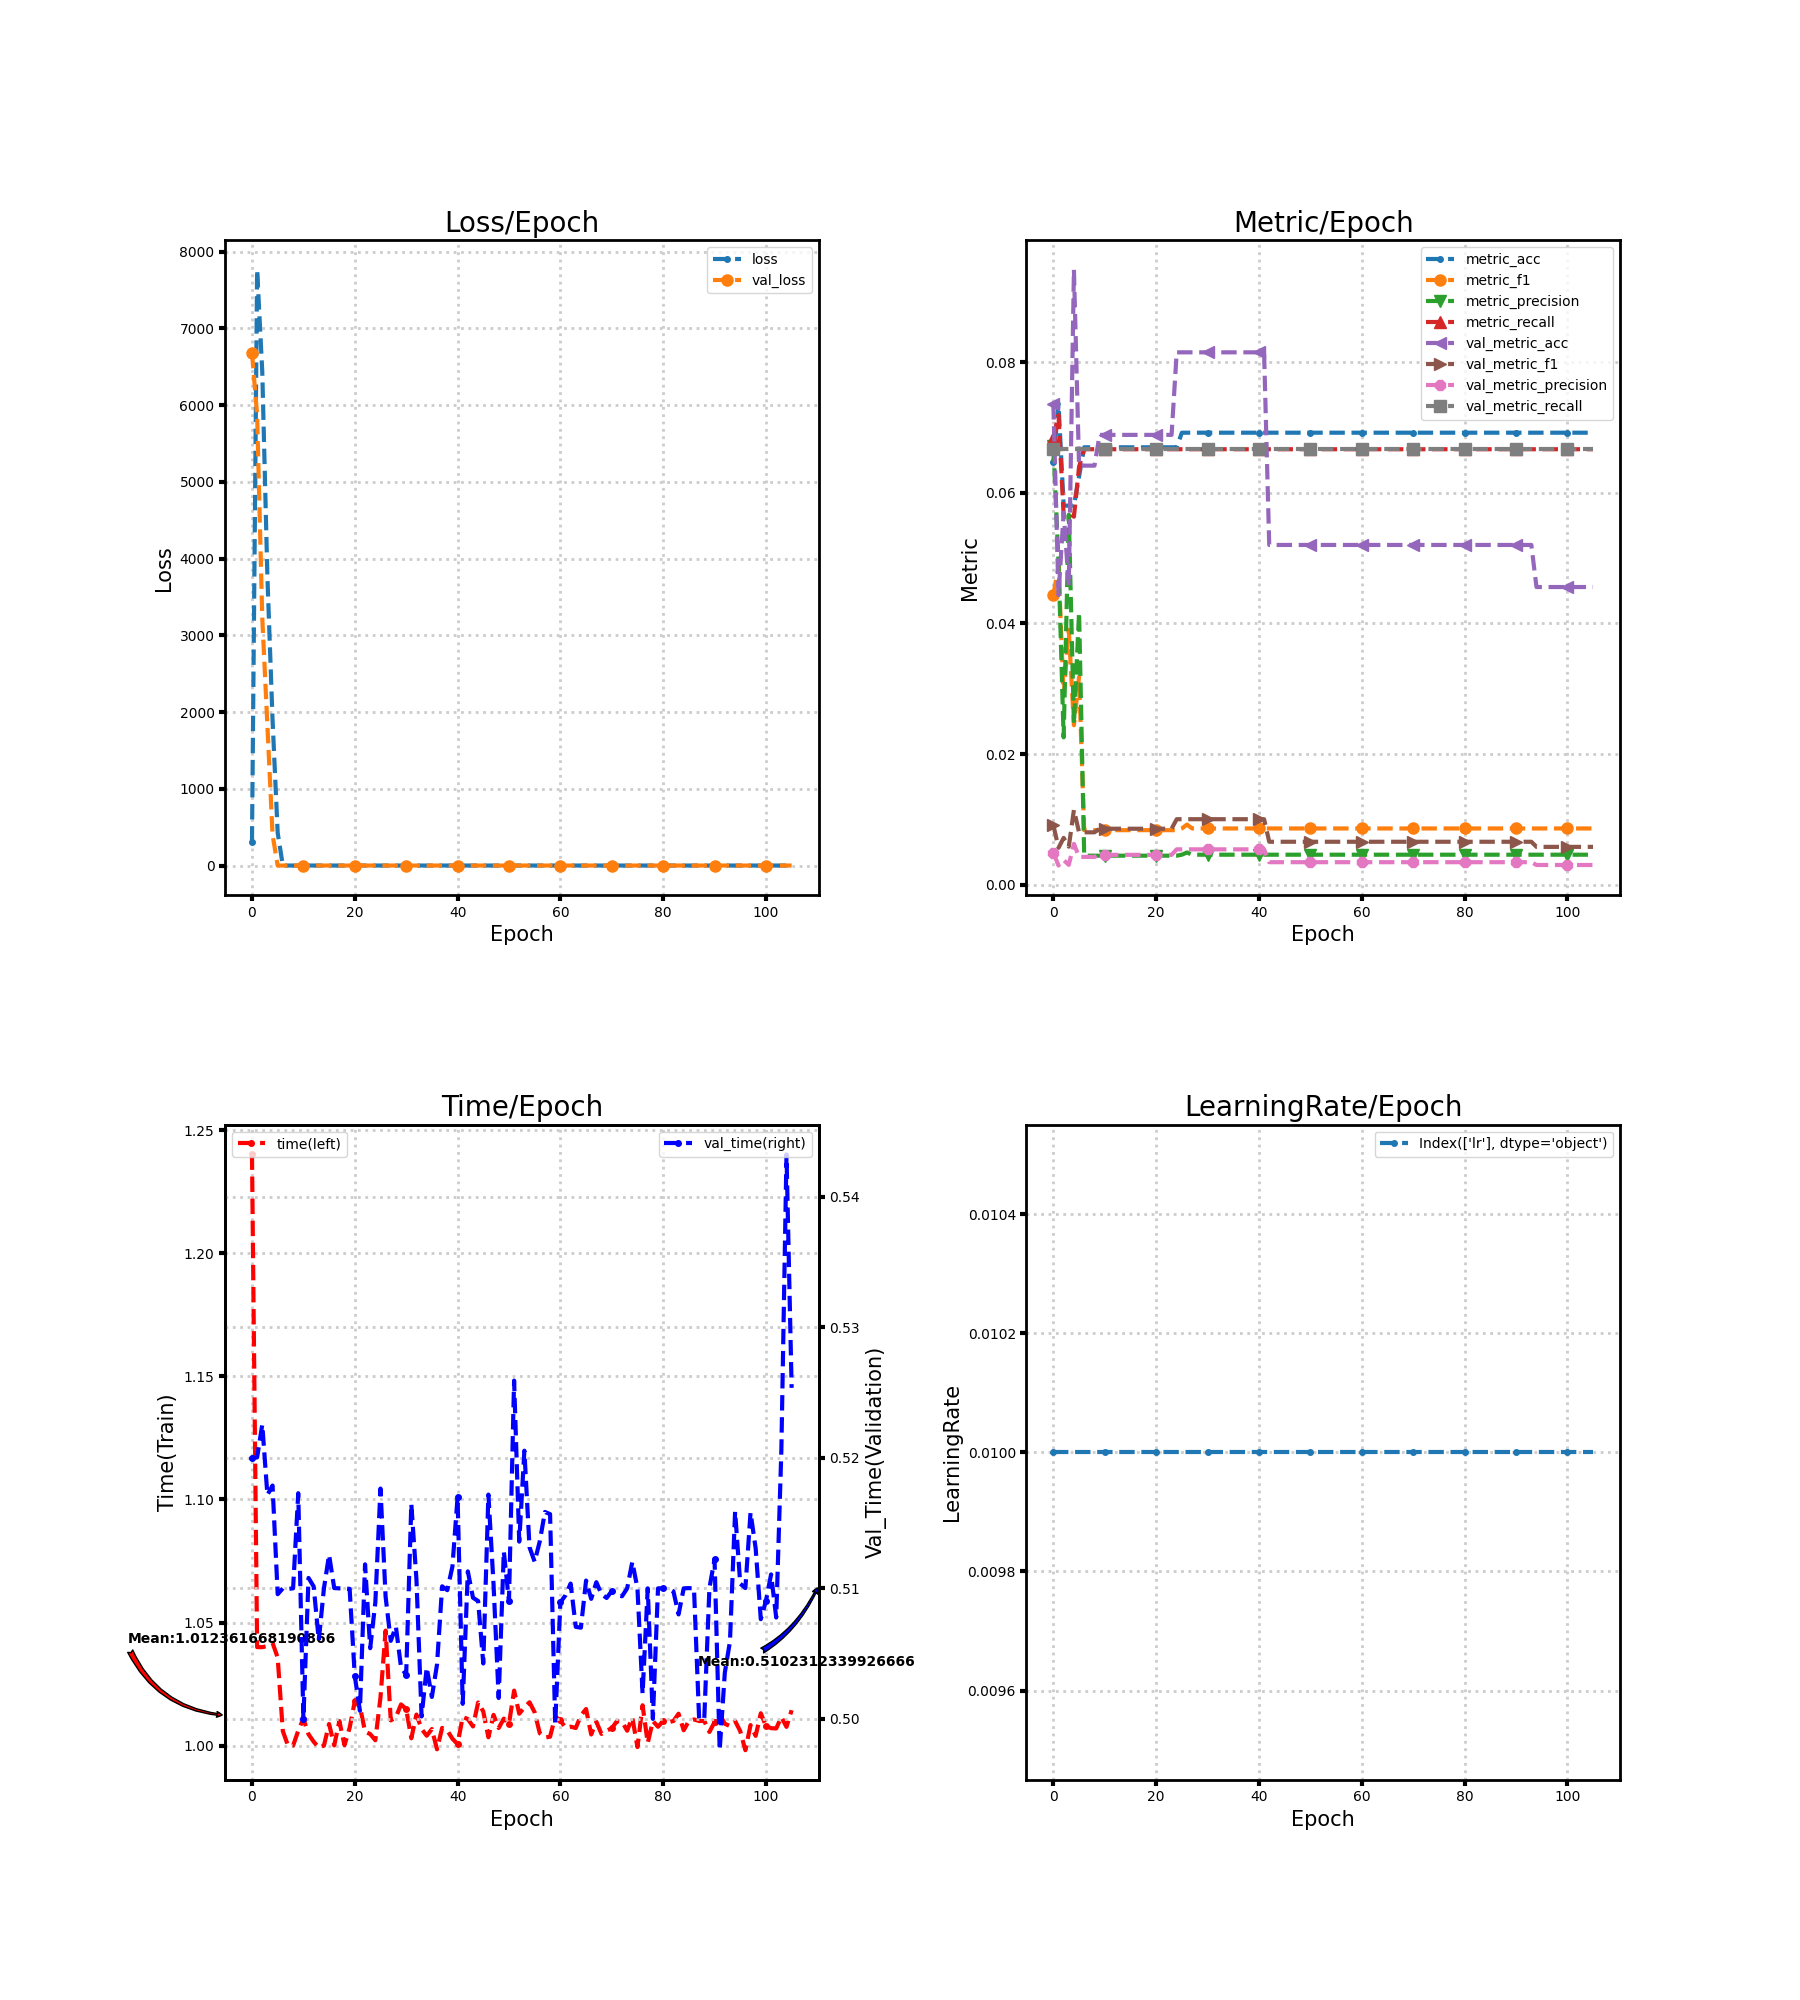

Source data for this figure (header and first rows):
loss, metric_acc, metric_f1, metric_precision, metric_recall, time, lr, val_loss, val_metric_acc, val_metric_f1, val_metric_precision, val_metric_recall, val_time
315, 0.06473, 0.04434, 0.06713, 0.06842, 1.24, 0.01, 6680, 0.07357, 0.009137, 0.004905, 0.06667, 0.52
7762, 0.07366, 0.04879, 0.04948, 0.0719, 1.04, 0.01, 5873, 0.04434, 0.005661, 0.002956, 0.06667, 0.52
6436, 0.05804, 0.02907, 0.02257, 0.05656, 1.04, 0.01, 3231, 0.05697, 0.007187, 0.003798, 0.06667, 0.5226
3763, 0.05804, 0.03902, 0.05664, 0.05692, 1.04, 0.01, 1823, 0.04583, 0.005842, 0.003055, 0.06667, 0.5172
1904, 0.05804, 0.02442, 0.02461, 0.05634, 1.042, 0.01, 404.1, 0.09413, 0.01147, 0.006275, 0.06667, 0.5179
429.3, 0.0625, 0.03182, 0.0417, 0.06398, 1.036, 0.01, 2.708, 0.06416, 0.008038, 0.004277, 0.06667, 0.5096
2.71, 0.06696, 0.008368, 0.004464, 0.06667, 1.006, 0.01, 2.708, 0.06416, 0.008038, 0.004277, 0.06667, 0.51
2.71, 0.06696, 0.008368, 0.004464, 0.06667, 1, 0.01, 2.708, 0.06416, 0.008038, 0.004277, 0.06667, 0.51
2.71, 0.06696, 0.008368, 0.004464, 0.06667, 1, 0.01, 2.708, 0.06416, 0.008038, 0.004277, 0.06667, 0.51
2.71, 0.06696, 0.008368, 0.004464, 0.06667, 1.006, 0.01, 2.708, 0.06886, 0.00859, 0.004591, 0.06667, 0.5173
2.71, 0.06696, 0.008368, 0.004464, 0.06667, 1.011, 0.01, 2.708, 0.06886, 0.00859, 0.004591, 0.06667, 0.5
2.71, 0.06696, 0.008368, 0.004464, 0.06667, 1.005, 0.01, 2.708, 0.06886, 0.00859, 0.004591, 0.06667, 0.5108
2.709, 0.06696, 0.008368, 0.004464, 0.06667, 1.002, 0.01, 2.708, 0.06886, 0.00859, 0.004591, 0.06667, 0.5101
2.709, 0.06696, 0.008368, 0.004464, 0.06667, 0.9992, 0.01, 2.708, 0.06886, 0.00859, 0.004591, 0.06667, 0.506
2.709, 0.06696, 0.008368, 0.004464, 0.06667, 1, 0.01, 2.708, 0.06886, 0.00859, 0.004591, 0.06667, 0.51
2.709, 0.06696, 0.008368, 0.004464, 0.06667, 1.009, 0.01, 2.708, 0.06886, 0.00859, 0.004591, 0.06667, 0.5126
2.709, 0.06696, 0.008368, 0.004464, 0.06667, 1, 0.01, 2.708, 0.06886, 0.00859, 0.004591, 0.06667, 0.51
2.709, 0.06696, 0.008368, 0.004464, 0.06667, 1.01, 0.01, 2.708, 0.06886, 0.00859, 0.004591, 0.06667, 0.51
2.709, 0.06696, 0.008368, 0.004464, 0.06667, 1, 0.01, 2.709, 0.06886, 0.00859, 0.004591, 0.06667, 0.51
2.709, 0.06696, 0.008368, 0.004464, 0.06667, 1.007, 0.01, 2.709, 0.06886, 0.00859, 0.004591, 0.06667, 0.51
2.709, 0.06696, 0.008368, 0.004464, 0.06667, 1.018, 0.01, 2.709, 0.06886, 0.00859, 0.004591, 0.06667, 0.5033
2.709, 0.06696, 0.008368, 0.004464, 0.06667, 1.016, 0.01, 2.709, 0.06886, 0.00859, 0.004591, 0.06667, 0.5006
2.709, 0.06696, 0.008368, 0.004464, 0.06667, 1.006, 0.01, 2.709, 0.06886, 0.00859, 0.004591, 0.06667, 0.5118
2.708, 0.06696, 0.008368, 0.004464, 0.06667, 1.005, 0.01, 2.709, 0.06886, 0.00859, 0.004591, 0.06667, 0.5054
2.708, 0.06696, 0.008368, 0.004464, 0.06667, 1.002, 0.01, 2.709, 0.0815, 0.01005, 0.005433, 0.06667, 0.5089
2.708, 0.0692, 0.008629, 0.004613, 0.06667, 1.02, 0.01, 2.709, 0.0815, 0.01005, 0.005433, 0.06667, 0.5176
2.709, 0.0692, 0.009226, 0.004956, 0.06667, 1.047, 0.01, 2.709, 0.0815, 0.01005, 0.005433, 0.06667, 0.5094
2.708, 0.0692, 0.008629, 0.004613, 0.06667, 1.01, 0.01, 2.71, 0.0815, 0.01005, 0.005433, 0.06667, 0.506
2.708, 0.0692, 0.008629, 0.004613, 0.06667, 1.012, 0.01, 2.71, 0.0815, 0.01005, 0.005433, 0.06667, 0.5071
2.708, 0.0692, 0.008629, 0.004613, 0.06667, 1.017, 0.01, 2.71, 0.0815, 0.01005, 0.005433, 0.06667, 0.5039
2.708, 0.0692, 0.008629, 0.004613, 0.06667, 1.015, 0.01, 2.71, 0.0815, 0.01005, 0.005433, 0.06667, 0.5034
2.708, 0.0692, 0.008629, 0.004613, 0.06667, 1.003, 0.01, 2.71, 0.0815, 0.01005, 0.005433, 0.06667, 0.5165
2.708, 0.0692, 0.008629, 0.004613, 0.06667, 1.013, 0.01, 2.71, 0.0815, 0.01005, 0.005433, 0.06667, 0.5107
2.707, 0.0692, 0.008629, 0.004613, 0.06667, 1.007, 0.01, 2.71, 0.0815, 0.01005, 0.005433, 0.06667, 0.5002
2.707, 0.0692, 0.008629, 0.004613, 0.06667, 1.004, 0.01, 2.711, 0.0815, 0.01005, 0.005433, 0.06667, 0.5039
2.707, 0.0692, 0.008629, 0.004613, 0.06667, 1.007, 0.01, 2.711, 0.0815, 0.01005, 0.005433, 0.06667, 0.5017
2.707, 0.0692, 0.008629, 0.004613, 0.06667, 0.9985, 0.01, 2.711, 0.0815, 0.01005, 0.005433, 0.06667, 0.5042
2.707, 0.0692, 0.008629, 0.004613, 0.06667, 1.007, 0.01, 2.711, 0.0815, 0.01005, 0.005433, 0.06667, 0.5102
2.707, 0.0692, 0.008629, 0.004613, 0.06667, 1.006, 0.01, 2.711, 0.0815, 0.01005, 0.005433, 0.06667, 0.5099
2.707, 0.0692, 0.008629, 0.004613, 0.06667, 1.003, 0.01, 2.711, 0.0815, 0.01005, 0.005433, 0.06667, 0.5117
2.707, 0.0692, 0.008629, 0.004613, 0.06667, 1.001, 0.01, 2.711, 0.0815, 0.01005, 0.005433, 0.06667, 0.517
2.707, 0.0692, 0.008629, 0.004613, 0.06667, 1.012, 0.01, 2.712, 0.0815, 0.01005, 0.005433, 0.06667, 0.5011
2.707, 0.0692, 0.008629, 0.004613, 0.06667, 1.011, 0.01, 2.712, 0.05202, 0.006593, 0.003468, 0.06667, 0.5113
2.707, 0.0692, 0.008629, 0.004613, 0.06667, 1.008, 0.01, 2.712, 0.05202, 0.006593, 0.003468, 0.06667, 0.5093
2.706, 0.0692, 0.008629, 0.004613, 0.06667, 1.018, 0.01, 2.712, 0.05202, 0.006593, 0.003468, 0.06667, 0.509
2.706, 0.0692, 0.008629, 0.004613, 0.06667, 1.014, 0.01, 2.712, 0.05202, 0.006593, 0.003468, 0.06667, 0.5042
2.706, 0.0692, 0.008629, 0.004613, 0.06667, 1.003, 0.01, 2.712, 0.05202, 0.006593, 0.003468, 0.06667, 0.5172
2.706, 0.0692, 0.008629, 0.004613, 0.06667, 1.012, 0.01, 2.712, 0.05202, 0.006593, 0.003468, 0.06667, 0.5103
2.706, 0.0692, 0.008629, 0.004613, 0.06667, 1.007, 0.01, 2.713, 0.05202, 0.006593, 0.003468, 0.06667, 0.5016
2.706, 0.0692, 0.008629, 0.004613, 0.06667, 1.011, 0.01, 2.713, 0.05202, 0.006593, 0.003468, 0.06667, 0.5128
2.706, 0.0692, 0.008629, 0.004613, 0.06667, 1.009, 0.01, 2.713, 0.05202, 0.006593, 0.003468, 0.06667, 0.509
2.706, 0.0692, 0.008629, 0.004613, 0.06667, 1.022, 0.01, 2.713, 0.05202, 0.006593, 0.003468, 0.06667, 0.5259
2.706, 0.0692, 0.008629, 0.004613, 0.06667, 1.013, 0.01, 2.713, 0.05202, 0.006593, 0.003468, 0.06667, 0.5136
2.706, 0.0692, 0.008629, 0.004613, 0.06667, 1.016, 0.01, 2.713, 0.05202, 0.006593, 0.003468, 0.06667, 0.5206
2.706, 0.0692, 0.008629, 0.004613, 0.06667, 1.018, 0.01, 2.713, 0.05202, 0.006593, 0.003468, 0.06667, 0.5131
2.706, 0.0692, 0.008629, 0.004613, 0.06667, 1.014, 0.01, 2.714, 0.05202, 0.006593, 0.003468, 0.06667, 0.512
2.706, 0.0692, 0.008629, 0.004613, 0.06667, 1.005, 0.01, 2.714, 0.05202, 0.006593, 0.003468, 0.06667, 0.5136
2.706, 0.0692, 0.008629, 0.004613, 0.06667, 1.003, 0.01, 2.714, 0.05202, 0.006593, 0.003468, 0.06667, 0.5159
2.706, 0.0692, 0.008629, 0.004613, 0.06667, 1.004, 0.01, 2.714, 0.05202, 0.006593, 0.003468, 0.06667, 0.5157
2.706, 0.0692, 0.008629, 0.004613, 0.06667, 1.012, 0.01, 2.714, 0.05202, 0.006593, 0.003468, 0.06667, 0.4996
... 46 more rows
